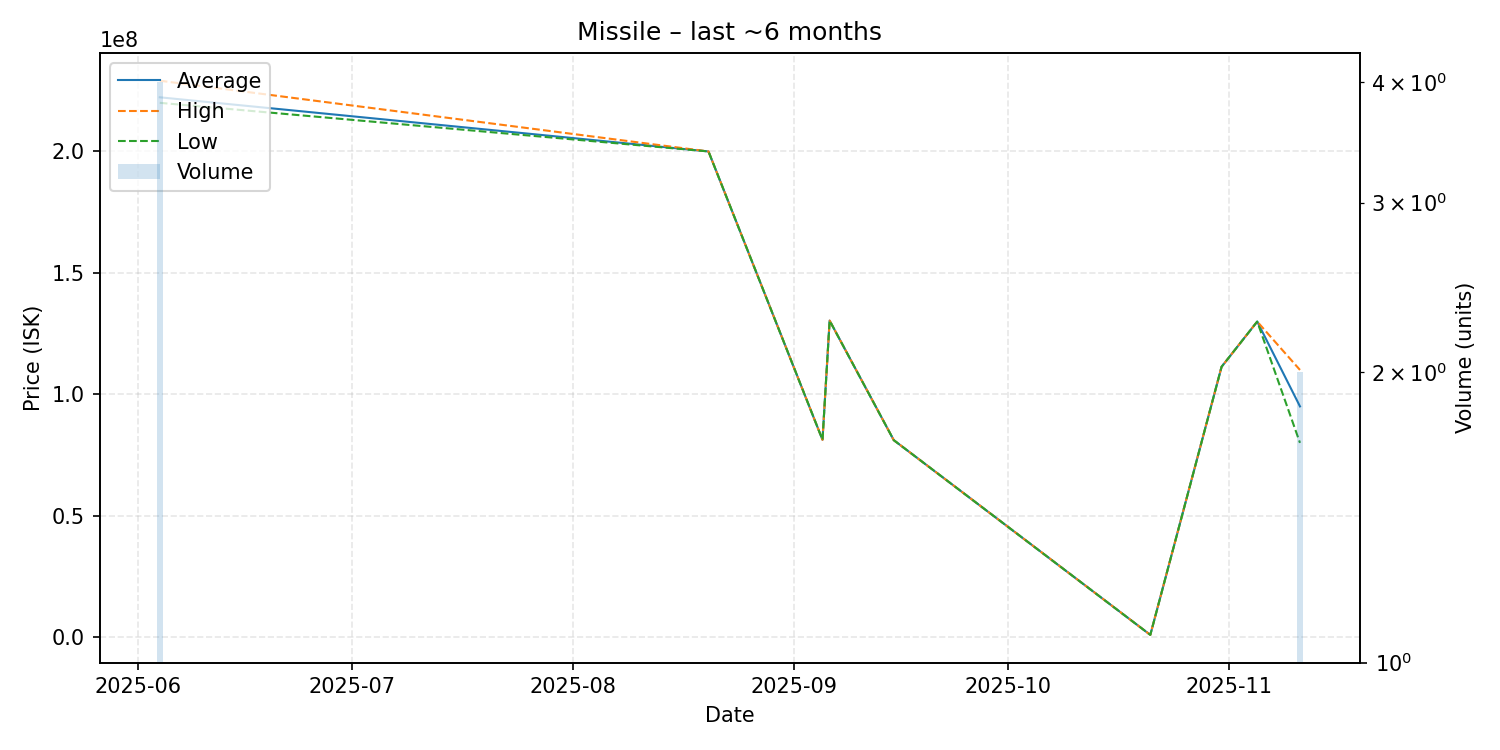

Source data for this figure (header and first rows):
date, average, highest, lowest, order_count, volume
2025-06-04, 222175000, 229000000, 219900000, 4, 4
2025-08-20, 199900000, 199900000, 199900000, 1, 1
2025-09-05, 81250000, 81250000, 81250000, 1, 1
2025-09-06, 130300000, 130300000, 130300000, 1, 1
2025-09-15, 81110000, 81110000, 81110000, 1, 1
2025-10-21, 1000000, 1000000, 1000000, 1, 1
2025-10-31, 111300000, 111300000, 111300000, 1, 1
2025-11-05, 129900000, 129900000, 129900000, 1, 1
2025-11-11, 95000000, 110000000, 80000000, 2, 2
